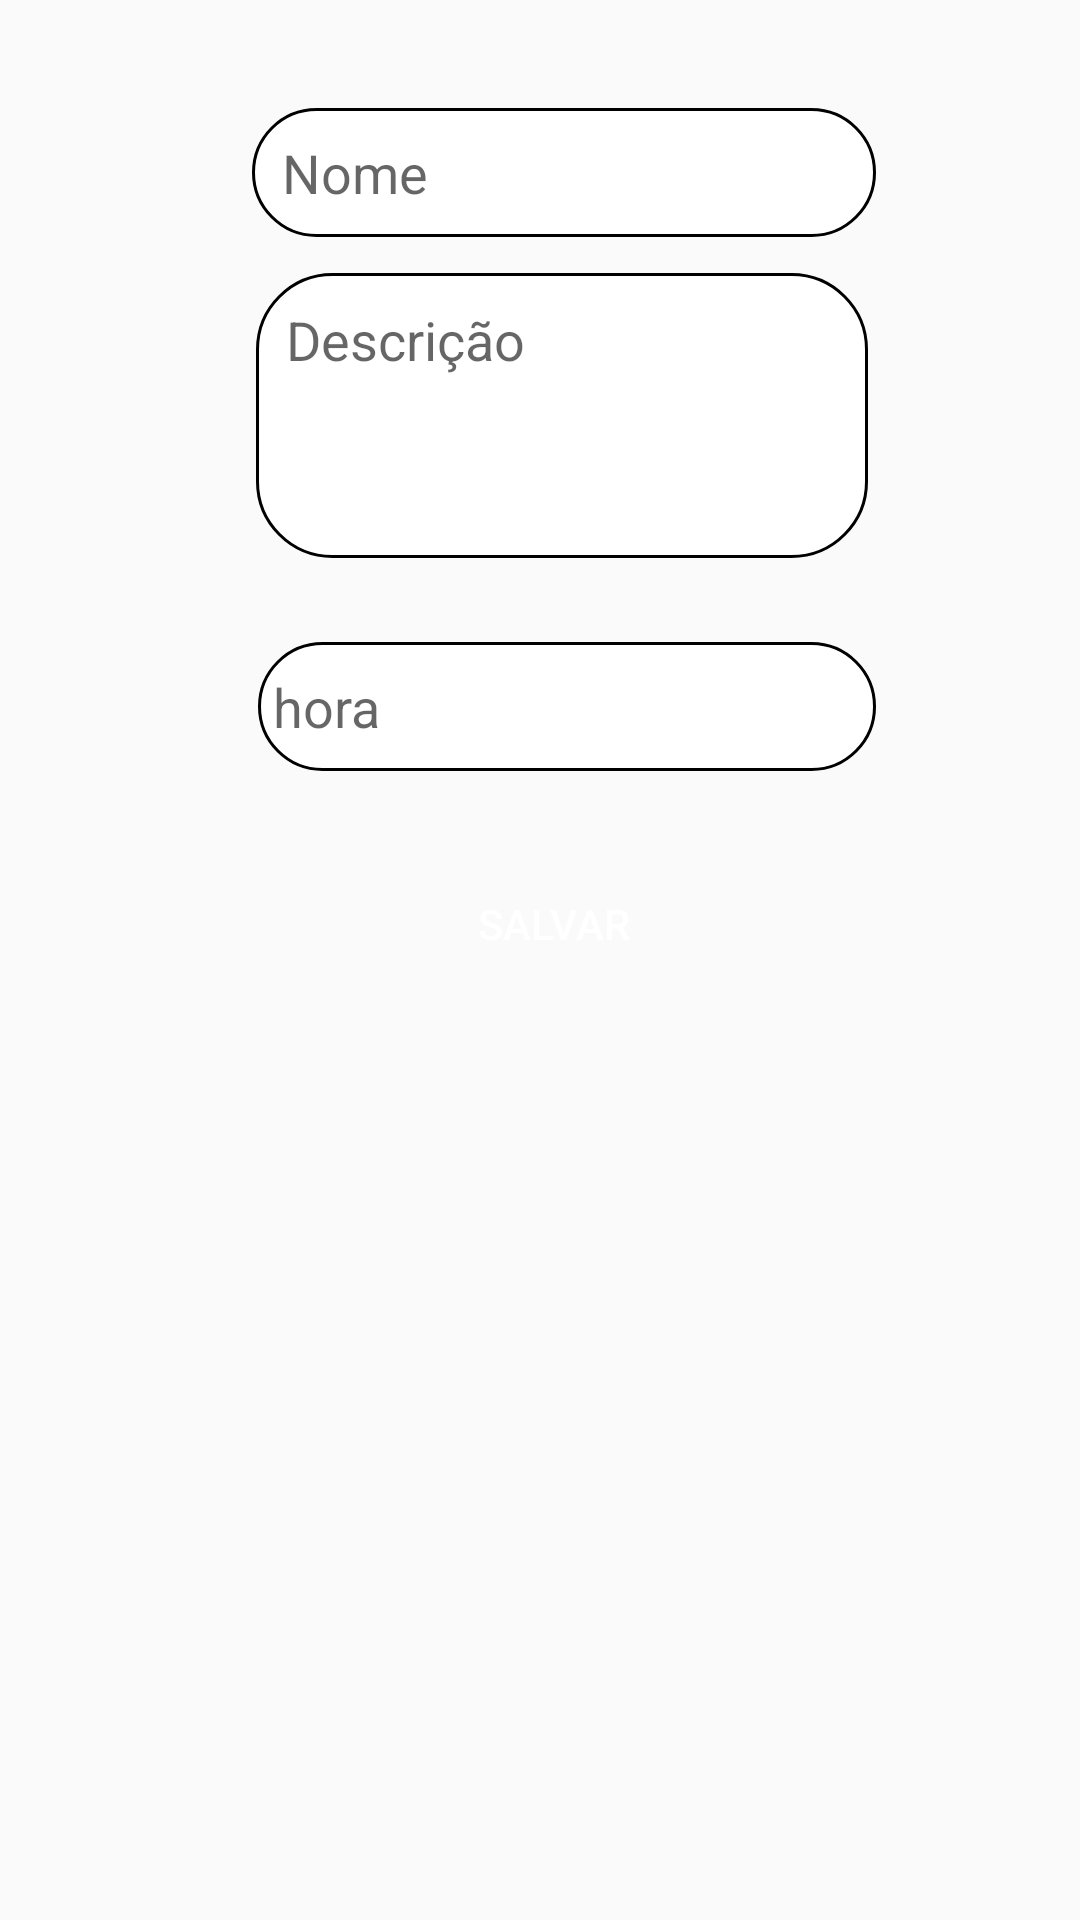

The Android layout XML behind this screen, and the referenced resources:
<!-- AndroidManifest.xml: application theme Theme.ProjetoBabyPet -->
<!-- res/layout/bottom_dialog_calendario.xml -->
<?xml version="1.0" encoding="utf-8"?>
<androidx.constraintlayout.widget.ConstraintLayout xmlns:android="http://schemas.android.com/apk/res/android"
    xmlns:app="http://schemas.android.com/apk/res-auto"
    xmlns:tools="http://schemas.android.com/tools"
    android:id="@+id/dialog_calendario"
    android:layout_width="match_parent"
    android:layout_height="match_parent"
    android:background="@drawable/bottom_sheet_inicio"
    android:paddingStart="10dp">

    <EditText
        android:id="@+id/editText_nome_compromisso_calendario"
        android:layout_width="208dp"
        android:layout_height="43dp"
        android:layout_marginTop="36dp"
        android:background="@drawable/style_edit_text_area"
        android:ems="10"
        android:hint="Nome"
        android:inputType="text"
        android:paddingStart="10dp"
        app:layout_constraintEnd_toEndOf="parent"
        app:layout_constraintHorizontal_bias="0.522"
        app:layout_constraintStart_toStartOf="parent"
        app:layout_constraintTop_toTopOf="parent" />

    <Button
        android:id="@+id/button_salvar_compromisso_calendario"
        android:layout_width="wrap_content"
        android:layout_height="wrap_content"
        android:layout_marginTop="284dp"
        android:background="@drawable/style_btn_login_cadastro"
        android:text="Salvar"
        android:textColor="@color/white"
        app:layout_constraintEnd_toEndOf="parent"
        app:layout_constraintHorizontal_bias="0.498"
        app:layout_constraintStart_toStartOf="parent"
        app:layout_constraintTop_toTopOf="parent" />

    <EditText
        android:id="@+id/editTextTextMultiLine_descricao_calendario"
        android:layout_width="204dp"
        android:layout_height="95dp"
        android:layout_marginTop="12dp"
        android:background="@drawable/style_edit_text_area"
        android:ems="10"
        android:gravity="start|top"
        android:hint="Descrição"
        android:inputType="textMultiLine"
        android:paddingStart="10dp"
        android:paddingTop="10dp"
        app:layout_constraintEnd_toEndOf="parent"
        app:layout_constraintHorizontal_bias="0.517"
        app:layout_constraintStart_toStartOf="parent"
        app:layout_constraintTop_toBottomOf="@+id/editText_nome_compromisso_calendario" />

    <Button
        android:id="@+id/button_deletar_data_calendario"
        android:layout_width="100dp"
        android:layout_height="49dp"
        android:layout_marginTop="360dp"
        android:background="@drawable/style_btn_login_cadastro"
        android:text="DELETAR"
        android:textColor="@color/white"
        android:visibility="invisible"
        app:layout_constraintEnd_toEndOf="parent"
        app:layout_constraintHorizontal_bias="0.498"
        app:layout_constraintStart_toStartOf="parent"
        app:layout_constraintTop_toTopOf="parent" />

    <EditText
        android:id="@+id/editText_hora_calendario"
        android:layout_width="206dp"
        android:layout_height="43dp"
        android:layout_marginTop="28dp"
        android:background="@drawable/style_edit_text_area"
        android:ems="10"
        android:hint="hora"
        android:inputType="text"
        android:paddingStart="5dp"
        app:layout_constraintEnd_toEndOf="parent"
        app:layout_constraintHorizontal_bias="0.527"
        app:layout_constraintStart_toStartOf="parent"
        app:layout_constraintTop_toBottomOf="@+id/editTextTextMultiLine_descricao_calendario" />
</androidx.constraintlayout.widget.ConstraintLayout>
<!-- resources referenced by this layout -->
<resources>
  <color name="white">#FFFFFFFF</color>
  <!-- drawable style_edit_text_area (drawable) -->
  <?xml version="1.0" encoding="utf-8"?>
  <selector xmlns:android="http://schemas.android.com/apk/res/android">
      <item android:state_enabled="true" android:state_focused="true">
          <shape android:shape="rectangle">
              <solid android:color="@color/white"/>
              <corners android:radius="25dp"/>
              <stroke android:color="@color/blue" android:width="3dp"/>
          </shape>
      </item>
  
      <item android:state_enabled="true">
          <shape android:shape="rectangle">
              <solid android:color="@color/white"/>
              <corners android:radius="25dp"/>
              <stroke android:color="@color/black" android:width="1dp"/>
          </shape>
      </item>
  </selector>
  <style name="Theme.ProjetoBabyPet" parent="Theme.AppCompat.Light.NoActionBar">
          
          <item name="colorPrimary">@color/blue</item>
          <item name="colorAccent">@color/teal_200</item>
          
      </style>
  <color name="blue">#2936A5</color>
  <color name="black">#FF000000</color>
  <color name="teal_200">#FF03DAC5</color>
</resources>
